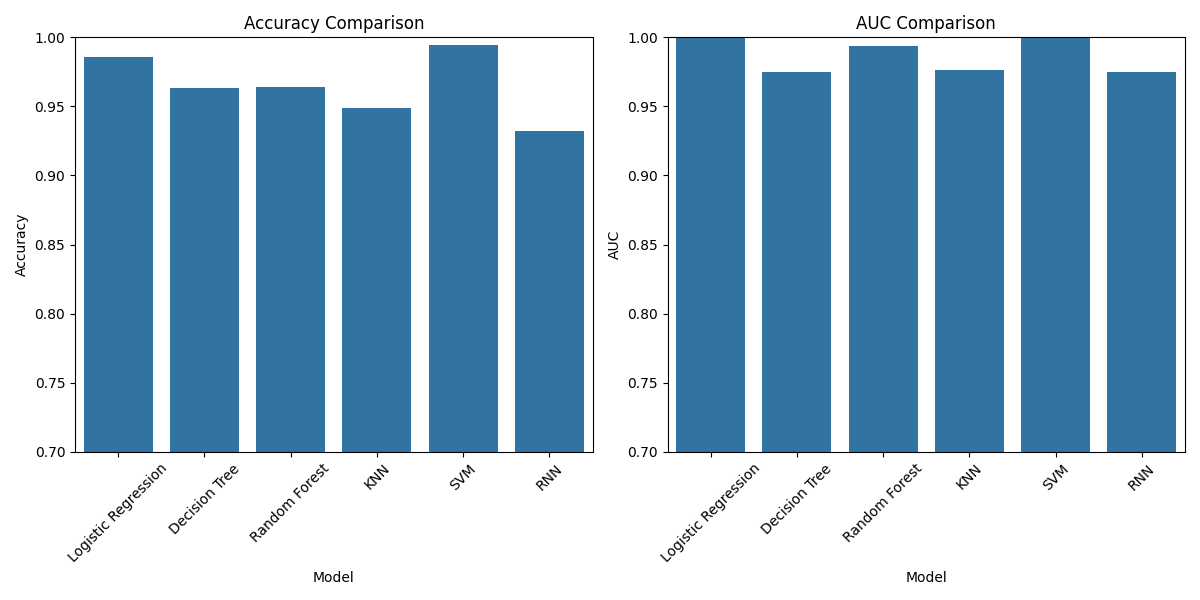

The table this chart was drawn from, first rows:
Model, Accuracy, AUC
Logistic Regression, 0.9859, 0.9998
Decision Tree, 0.963, 0.9748
Random Forest, 0.9641, 0.9941
KNN, 0.9489, 0.9767
SVM, 0.9946, 0.9999
RNN, 0.9325, 0.9749
